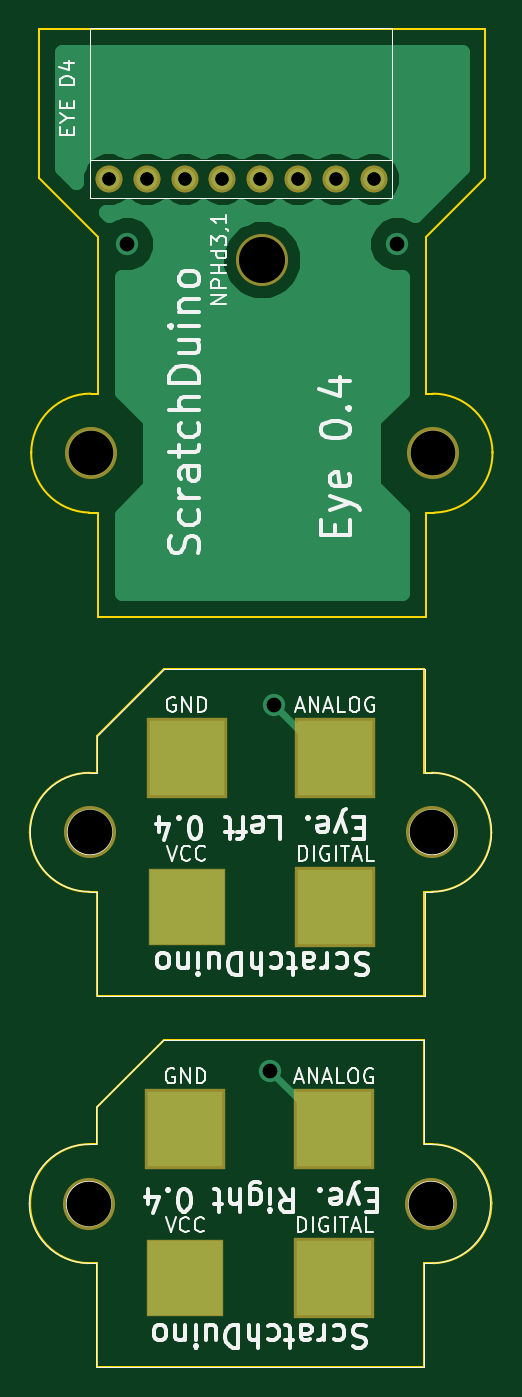
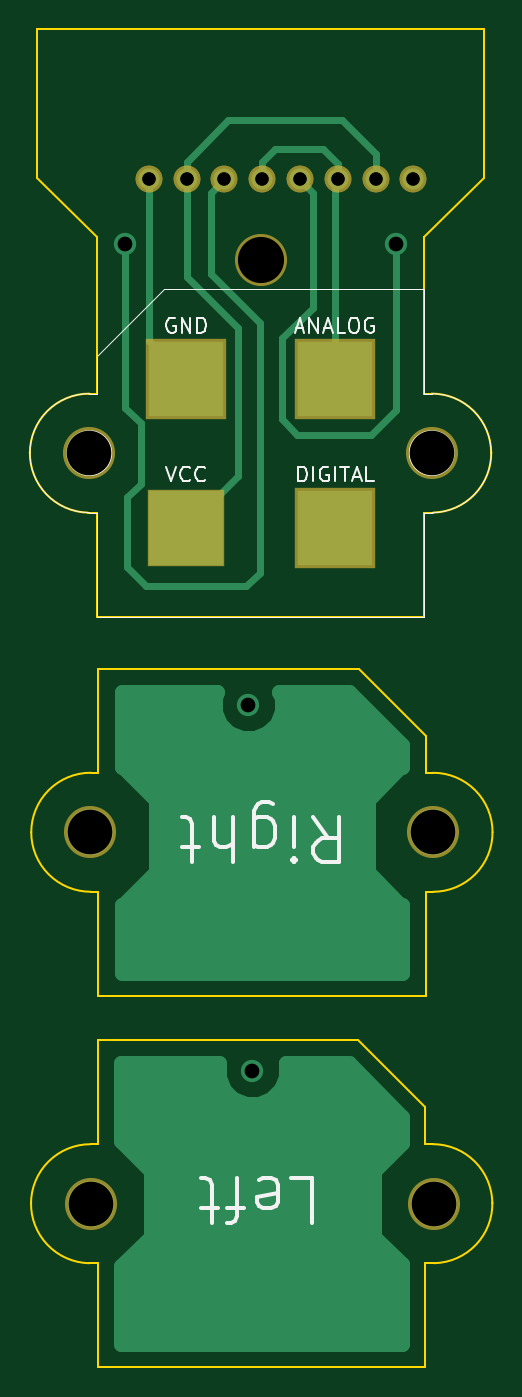
Circuit board: 10 layer files. Board 31.1 x 89.9 mm.
- bottom_copper: bottom_Cu.gbr (4425 bytes)
- bottom_mask: bottom_Mask.gbr (841 bytes)
- bottom_silk: bottom_SilkS.gbr (5581 bytes)
- drill: drill_with_metallization.gbr (494 bytes)
- drill: drill_without_metallization.gbr (288 bytes)
- outline: edge.gbr (2260 bytes)
- top_copper: top_Cu.gbr (8882 bytes)
- top_mask: top_Mask.gbr (935 bytes)
- paste: top_Paste.gbr (247 bytes)
- top_silk: top_SilkS.gbr (21750 bytes)

=== bottom_copper: bottom_Cu.gbr ===
G04 (created by PCBNEW (2013-may-18)-stable) date Пт 28 авг 2015 20:05:46*
%MOIN*%
G04 Gerber Fmt 3.4, Leading zero omitted, Abs format*
%FSLAX34Y34*%
G01*
G70*
G90*
G04 APERTURE LIST*
%ADD10C,0.00393701*%
%ADD11C,0.122047*%
%ADD12C,0.0551181*%
%ADD13R,0.19685X0.19685*%
%ADD14C,0.0590551*%
%ADD15C,0.019685*%
%ADD16C,0.0393701*%
G04 APERTURE END LIST*
G54D10*
G54D11*
X6977Y-26821D03*
X16032Y-26821D03*
X6947Y-36648D03*
X16002Y-36648D03*
G54D12*
X14482Y-9535D03*
X13482Y-9535D03*
X12482Y-9535D03*
X11482Y-9535D03*
X10482Y-9535D03*
X9482Y-9535D03*
X8482Y-9535D03*
X7482Y-9535D03*
X7482Y-9535D03*
X8482Y-9535D03*
X9482Y-9535D03*
X10482Y-9535D03*
X11482Y-9535D03*
X12482Y-9535D03*
X13482Y-9535D03*
X14482Y-9535D03*
G54D13*
X13496Y-18758D03*
X9559Y-18758D03*
X13496Y-14821D03*
X9559Y-14821D03*
G54D11*
X16055Y-16790D03*
X7000Y-16790D03*
G54D14*
X11744Y-33124D03*
X7950Y-11250D03*
X11850Y-23450D03*
X15100Y-11250D03*
G54D15*
X14482Y-9535D02*
X14482Y-13835D01*
X14482Y-13835D02*
X13496Y-14821D01*
X10482Y-9535D02*
X10482Y-9567D01*
X7950Y-15650D02*
X7950Y-11250D01*
X8600Y-16300D02*
X7950Y-15650D01*
X10550Y-16300D02*
X8600Y-16300D01*
X10950Y-15900D02*
X10550Y-16300D01*
X10950Y-13750D02*
X10950Y-15900D01*
X10150Y-12950D02*
X10950Y-13750D01*
X10150Y-9900D02*
X10150Y-12950D01*
X10482Y-9567D02*
X10150Y-9900D01*
X12482Y-9535D02*
X12485Y-9535D01*
X15100Y-15600D02*
X15100Y-11250D01*
X14700Y-16000D02*
X15100Y-15600D01*
X14700Y-17600D02*
X14700Y-16000D01*
X15050Y-17950D02*
X14700Y-17600D01*
X15050Y-19800D02*
X15050Y-17950D01*
X14550Y-20300D02*
X15050Y-19800D01*
X11900Y-20300D02*
X14550Y-20300D01*
X11550Y-19950D02*
X11900Y-20300D01*
X11550Y-13350D02*
X11550Y-19950D01*
X12850Y-12050D02*
X11550Y-13350D01*
X12850Y-9900D02*
X12850Y-12050D01*
X12485Y-9535D02*
X12850Y-9900D01*
X9482Y-9535D02*
X9482Y-9135D01*
X11482Y-9085D02*
X11482Y-9535D01*
X11132Y-8735D02*
X11482Y-9085D01*
X9882Y-8735D02*
X11132Y-8735D01*
X9482Y-9135D02*
X9882Y-8735D01*
X9559Y-14821D02*
X9559Y-9612D01*
X9559Y-9612D02*
X9482Y-9535D01*
X13482Y-11885D02*
X13482Y-12135D01*
X13482Y-9535D02*
X13482Y-11885D01*
X12132Y-17394D02*
X13496Y-18758D01*
X12132Y-13485D02*
X12132Y-17394D01*
X13482Y-12135D02*
X12132Y-13485D01*
X8482Y-9535D02*
X8482Y-8885D01*
X13482Y-9085D02*
X13482Y-9535D01*
X12382Y-7985D02*
X13482Y-9085D01*
X9382Y-7985D02*
X12382Y-7985D01*
X8482Y-8885D02*
X9382Y-7985D01*
G54D10*
G36*
X15208Y-40357D02*
X7787Y-40357D01*
X7787Y-38252D01*
X8522Y-37517D01*
X8522Y-35779D01*
X7787Y-35044D01*
X7787Y-34344D01*
X9195Y-32936D01*
X10863Y-32936D01*
X10858Y-32947D01*
X10858Y-33300D01*
X10993Y-33625D01*
X11242Y-33875D01*
X11567Y-34010D01*
X11919Y-34010D01*
X12245Y-33876D01*
X12495Y-33627D01*
X12630Y-33301D01*
X12630Y-32949D01*
X12625Y-32936D01*
X15208Y-32936D01*
X15208Y-34998D01*
X14427Y-35779D01*
X14427Y-37517D01*
X15208Y-38298D01*
X15208Y-40357D01*
X15208Y-40357D01*
G37*
G54D16*
X15208Y-40357D02*
X7787Y-40357D01*
X7787Y-38252D01*
X8522Y-37517D01*
X8522Y-35779D01*
X7787Y-35044D01*
X7787Y-34344D01*
X9195Y-32936D01*
X10863Y-32936D01*
X10858Y-32947D01*
X10858Y-33300D01*
X10993Y-33625D01*
X11242Y-33875D01*
X11567Y-34010D01*
X11919Y-34010D01*
X12245Y-33876D01*
X12495Y-33627D01*
X12630Y-33301D01*
X12630Y-32949D01*
X12625Y-32936D01*
X15208Y-32936D01*
X15208Y-34998D01*
X14427Y-35779D01*
X14427Y-37517D01*
X15208Y-38298D01*
X15208Y-40357D01*
G54D10*
G36*
X15202Y-30530D02*
X7781Y-30530D01*
X7781Y-28746D01*
X7831Y-28746D01*
X8696Y-27881D01*
X8696Y-25968D01*
X7831Y-25103D01*
X7781Y-25103D01*
X7781Y-24518D01*
X9190Y-23109D01*
X11032Y-23109D01*
X10964Y-23273D01*
X10964Y-23625D01*
X11098Y-23951D01*
X11347Y-24200D01*
X11673Y-24335D01*
X12025Y-24335D01*
X12351Y-24201D01*
X12600Y-23952D01*
X12735Y-23626D01*
X12735Y-23274D01*
X12667Y-23109D01*
X15202Y-23109D01*
X15202Y-25103D01*
X15168Y-25103D01*
X14303Y-25968D01*
X14303Y-27881D01*
X15168Y-28746D01*
X15202Y-28746D01*
X15202Y-30530D01*
X15202Y-30530D01*
G37*
G54D16*
X15202Y-30530D02*
X7781Y-30530D01*
X7781Y-28746D01*
X7831Y-28746D01*
X8696Y-27881D01*
X8696Y-25968D01*
X7831Y-25103D01*
X7781Y-25103D01*
X7781Y-24518D01*
X9190Y-23109D01*
X11032Y-23109D01*
X10964Y-23273D01*
X10964Y-23625D01*
X11098Y-23951D01*
X11347Y-24200D01*
X11673Y-24335D01*
X12025Y-24335D01*
X12351Y-24201D01*
X12600Y-23952D01*
X12735Y-23626D01*
X12735Y-23274D01*
X12667Y-23109D01*
X15202Y-23109D01*
X15202Y-25103D01*
X15168Y-25103D01*
X14303Y-25968D01*
X14303Y-27881D01*
X15168Y-28746D01*
X15202Y-28746D01*
X15202Y-30530D01*
M02*

=== bottom_mask: bottom_Mask.gbr ===
G04 (created by PCBNEW (2013-may-18)-stable) date Пт 28 авг 2015 20:05:46*
%MOIN*%
G04 Gerber Fmt 3.4, Leading zero omitted, Abs format*
%FSLAX34Y34*%
G01*
G70*
G90*
G04 APERTURE LIST*
%ADD10C,0.00393701*%
%ADD11C,0.137795*%
%ADD12C,0.0708661*%
%ADD13R,0.204724X0.204724*%
%ADD14R,0.212598X0.212598*%
G04 APERTURE END LIST*
G54D10*
G54D11*
X6977Y-26821D03*
X16032Y-26821D03*
X6947Y-36648D03*
X16002Y-36648D03*
G54D12*
X14482Y-9535D03*
X13482Y-9535D03*
X12482Y-9535D03*
X11482Y-9535D03*
X10482Y-9535D03*
X9482Y-9535D03*
X8482Y-9535D03*
X7482Y-9535D03*
X7482Y-9535D03*
X8482Y-9535D03*
X9482Y-9535D03*
X10482Y-9535D03*
X11482Y-9535D03*
X12482Y-9535D03*
X13482Y-9535D03*
X14482Y-9535D03*
G54D13*
X13496Y-18758D03*
G54D14*
X9559Y-18758D03*
X13496Y-14821D03*
X9559Y-14821D03*
G54D11*
X16055Y-16790D03*
X7000Y-16790D03*
X11527Y-11672D03*
M02*

=== bottom_silk: bottom_SilkS.gbr ===
G04 (created by PCBNEW (2013-may-18)-stable) date Пт 28 авг 2015 20:05:46*
%MOIN*%
G04 Gerber Fmt 3.4, Leading zero omitted, Abs format*
%FSLAX34Y34*%
G01*
G70*
G90*
G04 APERTURE LIST*
%ADD10C,0.00393701*%
%ADD11C,0.011811*%
%ADD12C,0.00590551*%
%ADD13C,0.00492126*%
G04 APERTURE END LIST*
G54D10*
G54D11*
X10734Y-35971D02*
X10172Y-35971D01*
X10172Y-37153D01*
X11578Y-36028D02*
X11465Y-35971D01*
X11240Y-35971D01*
X11128Y-36028D01*
X11071Y-36140D01*
X11071Y-36590D01*
X11128Y-36703D01*
X11240Y-36759D01*
X11465Y-36759D01*
X11578Y-36703D01*
X11634Y-36590D01*
X11634Y-36478D01*
X11071Y-36365D01*
X11971Y-36759D02*
X12421Y-36759D01*
X12140Y-35971D02*
X12140Y-36984D01*
X12196Y-37096D01*
X12309Y-37153D01*
X12421Y-37153D01*
X12646Y-36759D02*
X13096Y-36759D01*
X12815Y-37153D02*
X12815Y-36140D01*
X12871Y-36028D01*
X12984Y-35971D01*
X13096Y-35971D01*
X10128Y-26421D02*
X9734Y-26984D01*
X9453Y-26421D02*
X9453Y-27603D01*
X9903Y-27603D01*
X10015Y-27546D01*
X10072Y-27490D01*
X10128Y-27378D01*
X10128Y-27209D01*
X10072Y-27096D01*
X10015Y-27040D01*
X9903Y-26984D01*
X9453Y-26984D01*
X10634Y-26421D02*
X10634Y-27209D01*
X10634Y-27603D02*
X10578Y-27546D01*
X10634Y-27490D01*
X10690Y-27546D01*
X10634Y-27603D01*
X10634Y-27490D01*
X11703Y-27209D02*
X11703Y-26253D01*
X11646Y-26140D01*
X11590Y-26084D01*
X11478Y-26028D01*
X11309Y-26028D01*
X11196Y-26084D01*
X11703Y-26478D02*
X11590Y-26421D01*
X11365Y-26421D01*
X11253Y-26478D01*
X11196Y-26534D01*
X11140Y-26646D01*
X11140Y-26984D01*
X11196Y-27096D01*
X11253Y-27153D01*
X11365Y-27209D01*
X11590Y-27209D01*
X11703Y-27153D01*
X12265Y-26421D02*
X12265Y-27603D01*
X12771Y-26421D02*
X12771Y-27040D01*
X12715Y-27153D01*
X12602Y-27209D01*
X12434Y-27209D01*
X12321Y-27153D01*
X12265Y-27096D01*
X13165Y-27209D02*
X13615Y-27209D01*
X13334Y-27603D02*
X13334Y-26590D01*
X13390Y-26478D01*
X13502Y-26421D01*
X13615Y-26421D01*
G54D10*
X7000Y-15215D02*
X7197Y-15215D01*
X7197Y-15215D02*
X7197Y-12459D01*
X7197Y-21120D02*
X7197Y-18364D01*
X7197Y-18364D02*
X7000Y-18364D01*
X16055Y-18364D02*
X15858Y-18364D01*
X15858Y-18364D02*
X15858Y-21120D01*
X16055Y-15215D02*
X15858Y-15215D01*
X15858Y-15215D02*
X15858Y-14427D01*
X7000Y-18364D02*
G75*
G02X5425Y-16790I0J1574D01*
G74*
G01*
X5425Y-16790D02*
G75*
G02X7000Y-15215I1574J0D01*
G74*
G01*
X17630Y-16790D02*
G75*
G02X16055Y-18364I-1574J0D01*
G74*
G01*
X16055Y-15215D02*
G75*
G02X17630Y-16790I0J-1574D01*
G74*
G01*
X16646Y-16790D02*
G75*
G03X16646Y-16790I-590J0D01*
G74*
G01*
X7590Y-16790D02*
G75*
G03X7590Y-16790I-590J0D01*
G74*
G01*
X15858Y-14427D02*
X15858Y-14231D01*
X15858Y-14231D02*
X14087Y-12459D01*
X14087Y-12459D02*
X7197Y-12459D01*
X7197Y-21120D02*
X15858Y-21120D01*
G54D12*
X10524Y-17540D02*
X10524Y-17146D01*
X10431Y-17146D01*
X10374Y-17165D01*
X10337Y-17202D01*
X10318Y-17240D01*
X10299Y-17315D01*
X10299Y-17371D01*
X10318Y-17446D01*
X10337Y-17483D01*
X10374Y-17521D01*
X10431Y-17540D01*
X10524Y-17540D01*
X10131Y-17540D02*
X10131Y-17146D01*
X9737Y-17165D02*
X9775Y-17146D01*
X9831Y-17146D01*
X9887Y-17165D01*
X9925Y-17202D01*
X9943Y-17240D01*
X9962Y-17315D01*
X9962Y-17371D01*
X9943Y-17446D01*
X9925Y-17483D01*
X9887Y-17521D01*
X9831Y-17540D01*
X9793Y-17540D01*
X9737Y-17521D01*
X9718Y-17502D01*
X9718Y-17371D01*
X9793Y-17371D01*
X9550Y-17540D02*
X9550Y-17146D01*
X9418Y-17146D02*
X9193Y-17146D01*
X9306Y-17540D02*
X9306Y-17146D01*
X9081Y-17427D02*
X8893Y-17427D01*
X9118Y-17540D02*
X8987Y-17146D01*
X8856Y-17540D01*
X8537Y-17540D02*
X8725Y-17540D01*
X8725Y-17146D01*
X14021Y-17146D02*
X13890Y-17540D01*
X13758Y-17146D01*
X13402Y-17502D02*
X13421Y-17521D01*
X13477Y-17540D01*
X13515Y-17540D01*
X13571Y-17521D01*
X13608Y-17483D01*
X13627Y-17446D01*
X13646Y-17371D01*
X13646Y-17315D01*
X13627Y-17240D01*
X13608Y-17202D01*
X13571Y-17165D01*
X13515Y-17146D01*
X13477Y-17146D01*
X13421Y-17165D01*
X13402Y-17183D01*
X13009Y-17502D02*
X13027Y-17521D01*
X13084Y-17540D01*
X13121Y-17540D01*
X13177Y-17521D01*
X13215Y-17483D01*
X13233Y-17446D01*
X13252Y-17371D01*
X13252Y-17315D01*
X13233Y-17240D01*
X13215Y-17202D01*
X13177Y-17165D01*
X13121Y-17146D01*
X13084Y-17146D01*
X13027Y-17165D01*
X13009Y-17183D01*
X10590Y-13490D02*
X10403Y-13490D01*
X10628Y-13603D02*
X10496Y-13209D01*
X10365Y-13603D01*
X10234Y-13603D02*
X10234Y-13209D01*
X10009Y-13603D01*
X10009Y-13209D01*
X9840Y-13490D02*
X9653Y-13490D01*
X9878Y-13603D02*
X9746Y-13209D01*
X9615Y-13603D01*
X9296Y-13603D02*
X9484Y-13603D01*
X9484Y-13209D01*
X9090Y-13209D02*
X9015Y-13209D01*
X8978Y-13228D01*
X8940Y-13265D01*
X8922Y-13340D01*
X8922Y-13471D01*
X8940Y-13546D01*
X8978Y-13584D01*
X9015Y-13603D01*
X9090Y-13603D01*
X9128Y-13584D01*
X9165Y-13546D01*
X9184Y-13471D01*
X9184Y-13340D01*
X9165Y-13265D01*
X9128Y-13228D01*
X9090Y-13209D01*
X8547Y-13228D02*
X8584Y-13209D01*
X8640Y-13209D01*
X8697Y-13228D01*
X8734Y-13265D01*
X8753Y-13303D01*
X8772Y-13378D01*
X8772Y-13434D01*
X8753Y-13509D01*
X8734Y-13546D01*
X8697Y-13584D01*
X8640Y-13603D01*
X8603Y-13603D01*
X8547Y-13584D01*
X8528Y-13565D01*
X8528Y-13434D01*
X8603Y-13434D01*
G54D13*
X13796Y-13228D02*
X13833Y-13209D01*
X13890Y-13209D01*
X13946Y-13228D01*
X13983Y-13265D01*
X14002Y-13303D01*
X14021Y-13378D01*
X14021Y-13434D01*
X14002Y-13509D01*
X13983Y-13546D01*
X13946Y-13584D01*
X13890Y-13603D01*
X13852Y-13603D01*
X13796Y-13584D01*
X13777Y-13565D01*
X13777Y-13434D01*
X13852Y-13434D01*
X13608Y-13603D02*
X13608Y-13209D01*
X13383Y-13603D01*
X13383Y-13209D01*
X13196Y-13603D02*
X13196Y-13209D01*
X13102Y-13209D01*
X13046Y-13228D01*
X13009Y-13265D01*
X12990Y-13303D01*
X12971Y-13378D01*
X12971Y-13434D01*
X12990Y-13509D01*
X13009Y-13546D01*
X13046Y-13584D01*
X13102Y-13603D01*
X13196Y-13603D01*
M02*

=== drill: drill_with_metallization.gbr ===
M48
;DRILL file {Pcbnew (2013-may-18)-stable} date Пт 28 авг 2015 20:17:11
;FORMAT={-:-/ absolute / inch / decimal}
FMAT,2
INCH,TZ
T1C0.035
T2C0.039
%
G90
G05
M72
T1
X0.7482Y-0.9535
X0.7482Y-0.9535
X0.8482Y-0.9535
X0.8482Y-0.9535
X0.9482Y-0.9535
X0.9482Y-0.9535
X1.0482Y-0.9535
X1.0482Y-0.9535
X1.1482Y-0.9535
X1.1482Y-0.9535
X1.2482Y-0.9535
X1.2482Y-0.9535
X1.3482Y-0.9535
X1.3482Y-0.9535
X1.4482Y-0.9535
X1.4482Y-0.9535
T2
X0.795Y-1.125
X1.1744Y-3.3125
X1.185Y-2.345
X1.51Y-1.125
T0
M30

=== drill: drill_without_metallization.gbr ===
M48
;DRILL file {Pcbnew (2013-may-18)-stable} date Пт 28 авг 2015 20:17:11
;FORMAT={-:-/ absolute / inch / decimal}
FMAT,2
INCH,TZ
T1C0.118
T2C0.122
%
G90
G05
M72
T1
X0.6947Y-3.6648
X0.6977Y-2.6822
X0.7Y-1.679
X1.6002Y-3.6648
X1.6032Y-2.6822
X1.6056Y-1.679
T2
X1.1528Y-1.1672
T0
M30

=== outline: edge.gbr ===
G04 (created by PCBNEW (2013-may-18)-stable) date Пт 28 авг 2015 20:05:46*
%MOIN*%
G04 Gerber Fmt 3.4, Leading zero omitted, Abs format*
%FSLAX34Y34*%
G01*
G70*
G90*
G04 APERTURE LIST*
%ADD10C,0.00393701*%
%ADD11C,0.00590551*%
G04 APERTURE END LIST*
G54D10*
G54D11*
X15823Y-31150D02*
X15823Y-28395D01*
X15823Y-31150D02*
X7161Y-31150D01*
X7161Y-31150D02*
X7161Y-28395D01*
X7161Y-25245D02*
X7161Y-24261D01*
X7161Y-24261D02*
X8933Y-22489D01*
X8933Y-22489D02*
X15823Y-22489D01*
X15823Y-22489D02*
X15823Y-25245D01*
X15823Y-25245D02*
X16019Y-25245D01*
X16019Y-28395D02*
X15823Y-28395D01*
X7161Y-25245D02*
X6964Y-25245D01*
X7161Y-28395D02*
X6964Y-28395D01*
X5389Y-26820D02*
G75*
G02X6964Y-25245I1574J0D01*
G74*
G01*
X6964Y-28395D02*
G75*
G02X5389Y-26820I0J1574D01*
G74*
G01*
X16019Y-25245D02*
G75*
G02X17594Y-26820I0J-1574D01*
G74*
G01*
X17594Y-26820D02*
G75*
G02X16019Y-28395I-1574J0D01*
G74*
G01*
X7166Y-35072D02*
X6970Y-35072D01*
X7166Y-34087D02*
X7166Y-35072D01*
X8938Y-32316D02*
X7166Y-34087D01*
X15828Y-32316D02*
X8938Y-32316D01*
X15828Y-35072D02*
X15828Y-32316D01*
X16025Y-35072D02*
X15828Y-35072D01*
X15828Y-38221D02*
X16064Y-38221D01*
X15828Y-40977D02*
X15828Y-38221D01*
X7166Y-40977D02*
X15828Y-40977D01*
X7166Y-38221D02*
X7166Y-40977D01*
X6930Y-38221D02*
X7166Y-38221D01*
X17600Y-36646D02*
G75*
G03X16025Y-35072I-1574J0D01*
G74*
G01*
X16063Y-38221D02*
G75*
G03X17600Y-36608I-38J1574D01*
G74*
G01*
X6970Y-35072D02*
G75*
G03X5395Y-36646I0J-1574D01*
G74*
G01*
X5395Y-36608D02*
G75*
G03X6931Y-38221I1574J-38D01*
G74*
G01*
X7197Y-15215D02*
X7000Y-15215D01*
X7197Y-11081D02*
X7197Y-15215D01*
X5622Y-9506D02*
X7197Y-11081D01*
X5622Y-5569D02*
X5622Y-9506D01*
X17433Y-5569D02*
X5622Y-5569D01*
X17433Y-9506D02*
X17433Y-5569D01*
X15858Y-11081D02*
X17433Y-9506D01*
X15858Y-15215D02*
X15858Y-11081D01*
X16055Y-15215D02*
X15858Y-15215D01*
X15858Y-18364D02*
X16094Y-18364D01*
X15858Y-21120D02*
X15858Y-18364D01*
X7197Y-21120D02*
X15858Y-21120D01*
X7197Y-18364D02*
X7197Y-21120D01*
X6961Y-18364D02*
X7197Y-18364D01*
X17630Y-16790D02*
G75*
G03X16055Y-15215I-1574J0D01*
G74*
G01*
X16093Y-18364D02*
G75*
G03X17630Y-16751I-38J1574D01*
G74*
G01*
X7000Y-15215D02*
G75*
G03X5425Y-16790I0J-1574D01*
G74*
G01*
X5425Y-16751D02*
G75*
G03X6961Y-18364I1574J-38D01*
G74*
G01*
M02*

=== top_copper: top_Cu.gbr (8882 bytes, source omitted) ===
=== top_mask: top_Mask.gbr ===
G04 (created by PCBNEW (2013-may-18)-stable) date Пт 28 авг 2015 20:05:46*
%MOIN*%
G04 Gerber Fmt 3.4, Leading zero omitted, Abs format*
%FSLAX34Y34*%
G01*
G70*
G90*
G04 APERTURE LIST*
%ADD10C,0.00393701*%
%ADD11R,0.204724X0.204724*%
%ADD12R,0.212598X0.212598*%
%ADD13C,0.137795*%
%ADD14C,0.0708661*%
G04 APERTURE END LIST*
G54D10*
G54D11*
X9536Y-28790D03*
G54D12*
X13473Y-28790D03*
X9536Y-24853D03*
X13473Y-24853D03*
G54D13*
X6977Y-26821D03*
X16032Y-26821D03*
G54D11*
X9506Y-38616D03*
G54D12*
X13443Y-38616D03*
X9506Y-34679D03*
X13443Y-34679D03*
G54D13*
X6947Y-36648D03*
X16002Y-36648D03*
G54D14*
X14482Y-9535D03*
X13482Y-9535D03*
X12482Y-9535D03*
X11482Y-9535D03*
X10482Y-9535D03*
X9482Y-9535D03*
X8482Y-9535D03*
X7482Y-9535D03*
X7482Y-9535D03*
X8482Y-9535D03*
X9482Y-9535D03*
X10482Y-9535D03*
X11482Y-9535D03*
X12482Y-9535D03*
X13482Y-9535D03*
X14482Y-9535D03*
G54D13*
X16055Y-16790D03*
X7000Y-16790D03*
X11527Y-11672D03*
M02*

=== paste: top_Paste.gbr ===
G04 (created by PCBNEW (2013-may-18)-stable) date Пт 28 авг 2015 20:05:46*
%MOIN*%
G04 Gerber Fmt 3.4, Leading zero omitted, Abs format*
%FSLAX34Y34*%
G01*
G70*
G90*
G04 APERTURE LIST*
%ADD10C,0.00393701*%
G04 APERTURE END LIST*
G54D10*
M02*

=== top_silk: top_SilkS.gbr (21750 bytes, source omitted) ===
